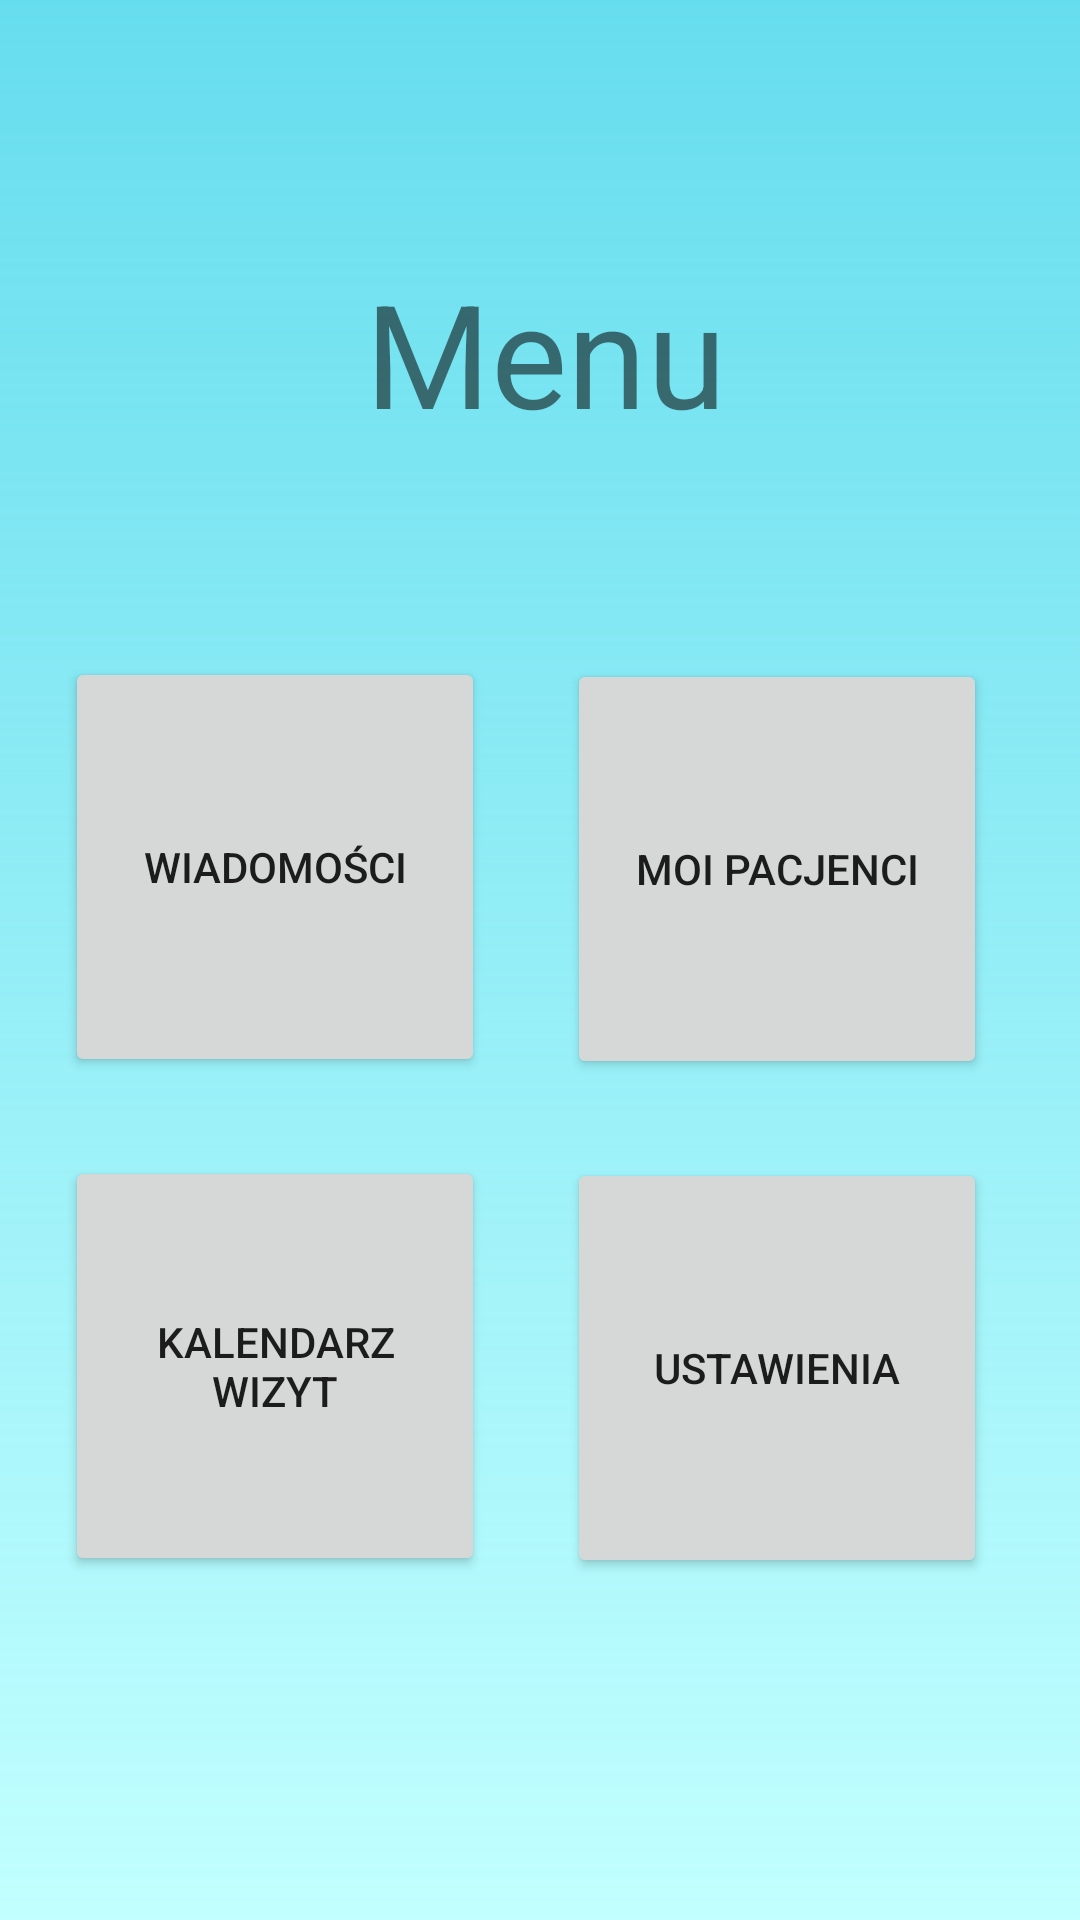

Reconstruct the res/layout file that produces this screen, plus the resources it refers to.
<!-- AndroidManifest.xml: application theme Theme.Patient_management -->
<!-- res/layout/menu.xml -->
<?xml version="1.0" encoding="utf-8"?>
<androidx.constraintlayout.widget.ConstraintLayout xmlns:android="http://schemas.android.com/apk/res/android"
    xmlns:app="http://schemas.android.com/apk/res-auto"
    xmlns:tools="http://schemas.android.com/tools"
    android:layout_width="match_parent"
    android:background="@drawable/gradient_background"
    android:layout_height="match_parent">

    <TextView
        android:id="@+id/textView2"
        android:layout_width="wrap_content"
        android:layout_height="wrap_content"
        android:text="Menu"
        android:textSize="48sp"
        app:layout_constraintBottom_toBottomOf="parent"
        app:layout_constraintEnd_toEndOf="parent"
        app:layout_constraintHorizontal_bias="0.508"
        app:layout_constraintStart_toStartOf="parent"
        app:layout_constraintTop_toTopOf="parent"
        app:layout_constraintVertical_bias="0.148"
        tools:ignore="MissingConstraints" />

    <Button
        android:id="@+id/messages_button"
        android:layout_width="140dp"
        android:layout_height="140dp"
        android:onClick="openMessages"
        android:text="Wiadomości"
        app:layout_constraintBottom_toBottomOf="parent"
        app:layout_constraintEnd_toStartOf="@+id/patients_button"
        app:layout_constraintHorizontal_bias="0.44"
        app:layout_constraintStart_toStartOf="parent"
        app:layout_constraintTop_toTopOf="parent"
        app:layout_constraintVertical_bias="0.438"
        tools:ignore="MissingConstraints" />

    <Button
        android:id="@+id/patients_button"
        android:layout_width="140dp"
        android:layout_height="140dp"
        android:onClick="openPatients"
        android:text="Moi pacjenci"
        app:layout_constraintBottom_toBottomOf="parent"
        app:layout_constraintEnd_toEndOf="parent"
        app:layout_constraintHorizontal_bias="0.859"
        app:layout_constraintStart_toStartOf="parent"
        app:layout_constraintTop_toTopOf="parent"
        app:layout_constraintVertical_bias="0.439"
        tools:ignore="MissingConstraints" />

    <Button
        android:id="@+id/calendar_button"
        android:layout_width="140dp"
        android:layout_height="140dp"
        android:onClick="openCalendar"
        android:text="Kalendarz wizyt"
        app:layout_constraintBottom_toBottomOf="parent"
        app:layout_constraintEnd_toStartOf="@+id/settings_button"
        app:layout_constraintHorizontal_bias="0.44"
        app:layout_constraintStart_toStartOf="parent"
        app:layout_constraintTop_toBottomOf="@+id/messages_button"
        app:layout_constraintVertical_bias="0.187"
        tools:ignore="MissingConstraints" />

    <Button
        android:id="@+id/settings_button"
        android:layout_width="140dp"
        android:layout_height="140dp"
        android:onClick="openSettings"
        android:text="Ustawienia"
        app:layout_constraintBottom_toBottomOf="parent"
        app:layout_constraintEnd_toEndOf="parent"
        app:layout_constraintHorizontal_bias="0.859"
        app:layout_constraintStart_toStartOf="parent"
        app:layout_constraintTop_toBottomOf="@+id/patients_button"
        app:layout_constraintVertical_bias="0.187"
        tools:ignore="MissingConstraints" />

</androidx.constraintlayout.widget.ConstraintLayout>
<!-- resources referenced by this layout -->
<resources>
  <!-- drawable gradient_background (drawable) -->
  <?xml version="1.0" encoding="utf-8"?>
  <shape android:shape="rectangle"  xmlns:android="http://schemas.android.com/apk/res/android">
      <gradient
          android:startColor="#66ddee"
          android:endColor="#66ff"
          android:angle="380"
          android:type="linear"
          />
  </shape>
  <style name="Theme.Patient_management" parent="Theme.MaterialComponents.DayNight.DarkActionBar">
          
          <item name="colorPrimary">@color/purple_500</item>
          <item name="colorPrimaryVariant">@color/purple_700</item>
          <item name="colorOnPrimary">@color/white</item>
          
          <item name="colorSecondary">@color/teal_200</item>
          <item name="colorSecondaryVariant">@color/teal_700</item>
          <item name="colorOnSecondary">@color/black</item>
          
          <item name="android:statusBarColor">?attr/colorPrimaryVariant</item>
          
      </style>
  <!-- not gathered from this repository: default colours our renderer supplied (Android Studio template values) -->
  <color name="purple_500">#FF6200EE</color>
  <color name="purple_700">#FF3700B3</color>
  <color name="teal_200">#FF03DAC5</color>
  <color name="teal_700">#FF018786</color>
  <color name="black">#FF000000</color>
  <color name="white">#FFFFFFFF</color>
</resources>
